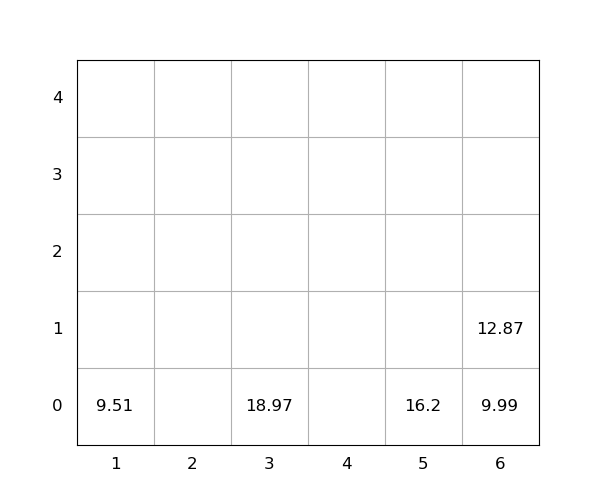

The file beside this chart, header and first rows:
idx, loc_x, loc_y, loc_z, weight, seq, emerg, reloc, size(ft)
1, 6, 0, 0, 9.99, 0, 0, 0, 20
2, 1, 0, 0, 9.51, 0, 0, 0, 20
3, 5, 0, 0, 16.2, 0, 0, 0, 20
4, 3, 0, 0, 18.97, 1, 0, 0, 20
5, 6, 0, 1, 12.87, 2, 0, 0, 20
